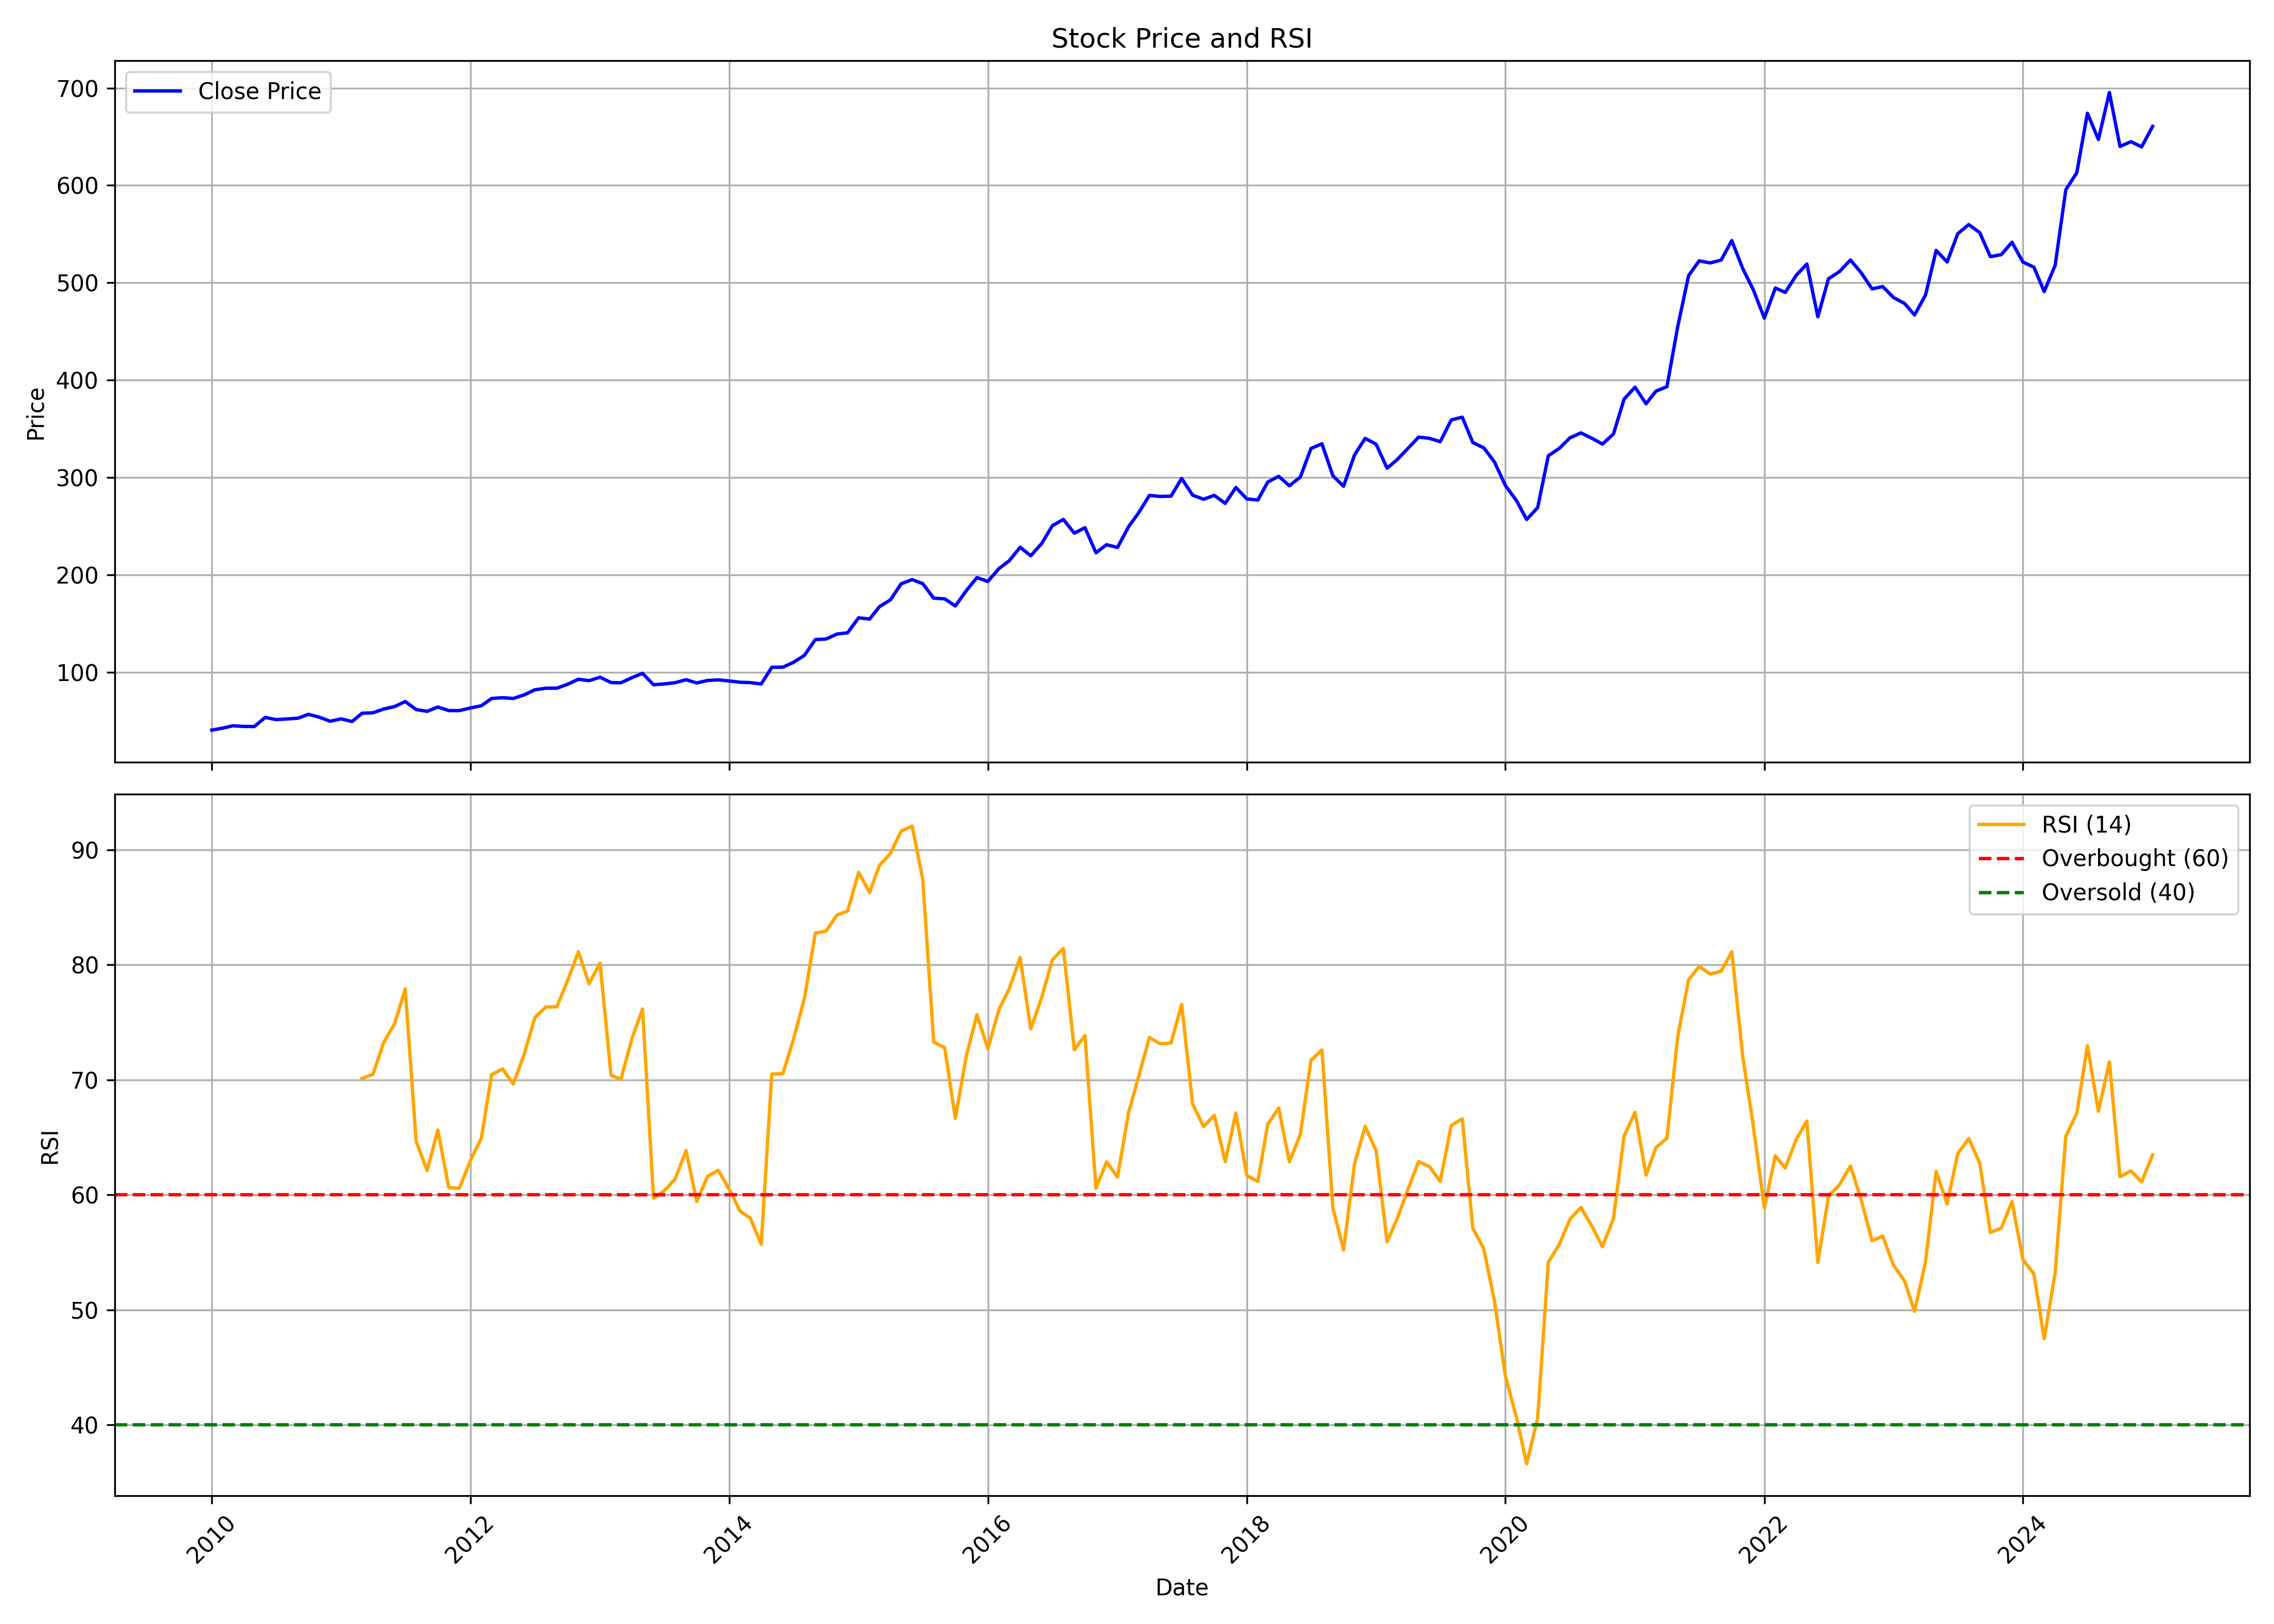

The file beside this chart, header and first rows:
, Unnamed: 0.1, Unnamed: 0, date, symbol, open, high, low, close, volume, rsi
0, 0, 0, 2010-01-01, MARICO, 42.56, 44.5, 38.21, 40.6, 12742043, 
1, 1, 1, 2010-02-01, MARICO, 40.6, 43.33, 40.02, 42.62, 9126561, 
2, 2, 2, 2010-03-01, MARICO, 42.62, 47.43, 42.07, 45, 15086961, 
3, 3, 3, 2010-04-01, MARICO, 45.35, 51.52, 43.84, 44.36, 9531509, 
4, 4, 4, 2010-05-01, MARICO, 44.36, 48.48, 40.91, 44.27, 10127198, 
5, 5, 5, 2010-06-01, MARICO, 44.4, 56.51, 43.08, 53.62, 36076541, 
6, 6, 6, 2010-07-01, MARICO, 53.84, 55.69, 51.03, 51.36, 18817987, 
7, 7, 7, 2010-08-01, MARICO, 51.63, 59.89, 48.09, 52.02, 31007560, 
8, 8, 8, 2010-09-01, MARICO, 51.36, 55.36, 50.33, 52.77, 19964657, 
9, 9, 9, 2010-10-01, MARICO, 53.2, 60.32, 52.5, 56.78, 16398901, 
10, 10, 10, 2010-11-01, MARICO, 56.93, 59.87, 51.9, 53.78, 6776643, 
11, 11, 11, 2010-12-01, MARICO, 53.53, 54.77, 48.96, 49.67, 15038317, 
12, 12, 12, 2011-01-01, MARICO, 49.9, 56.72, 49.79, 52.14, 22790108, 
13, 13, 13, 2011-02-01, MARICO, 51.89, 53.86, 46.49, 49.4, 31279662, 
14, 14, 14, 2011-03-01, MARICO, 50.42, 58.42, 49.54, 57.86, 21170639, 70.11
15, 15, 15, 2011-04-01, MARICO, 57.86, 62.24, 55.81, 58.36, 7283153, 70.47
16, 16, 16, 2011-05-01, MARICO, 59.9, 63.24, 52.78, 62.2, 11727394, 73.22
17, 17, 17, 2011-06-01, MARICO, 62.83, 66.37, 56.96, 64.72, 9508112, 74.87
18, 18, 18, 2011-07-01, MARICO, 65.1, 71.97, 62.46, 69.91, 15213712, 77.89
19, 19, 19, 2011-08-01, MARICO, 70.72, 72.26, 59.94, 61.69, 10974418, 64.63
20, 20, 20, 2011-09-01, MARICO, 61.69, 69.41, 57.51, 59.86, 16150027, 62.1
21, 21, 21, 2011-10-01, MARICO, 59.13, 72.03, 58.52, 64.31, 7262400, 65.63
22, 22, 22, 2011-11-01, MARICO, 64.08, 73.73, 59.11, 60.65, 15519350, 60.62
23, 23, 23, 2011-12-01, MARICO, 64.59, 64.59, 57.12, 60.6, 7104425, 60.57
24, 24, 24, 2012-01-01, MARICO, 60.46, 65.21, 58.94, 63.29, 7445768, 62.97
25, 25, 25, 2012-02-01, MARICO, 63.29, 74.43, 62.17, 65.59, 12611172, 64.93
26, 26, 26, 2012-03-01, MARICO, 65.48, 74.22, 64.73, 73.09, 8155474, 70.45
27, 27, 27, 2012-04-01, MARICO, 72.05, 78.8, 70.09, 73.84, 8909629, 70.94
28, 28, 28, 2012-05-01, MARICO, 73.84, 76.36, 69.61, 73.05, 11482576, 69.62
29, 29, 29, 2012-06-01, MARICO, 73.34, 77.46, 69.1, 76.77, 18471316, 72.23
30, 30, 30, 2012-07-01, MARICO, 77.27, 83.56, 75.33, 81.95, 9830939, 75.4
31, 31, 31, 2012-08-01, MARICO, 81.49, 84.33, 76.71, 83.58, 11364649, 76.32
32, 32, 32, 2012-09-01, MARICO, 83.58, 88.16, 77.81, 83.62, 8278157, 76.34
33, 33, 33, 2012-10-01, MARICO, 84.38, 88.83, 82.49, 87.57, 21083728, 78.58
34, 34, 34, 2012-11-01, MARICO, 87.76, 97.31, 83.71, 92.8, 16648193, 81.13
35, 35, 35, 2012-12-01, MARICO, 93.02, 97.59, 90.91, 91.35, 7205412, 78.34
36, 36, 36, 2013-01-01, MARICO, 91.74, 99.91, 90.59, 94.91, 8218791, 80.14
37, 37, 37, 2013-02-01, MARICO, 95.64, 97.8, 85.67, 89.4, 6841596, 70.39
38, 38, 38, 2013-03-01, MARICO, 89.5, 95.97, 85.48, 89.19, 7096911, 70.04
39, 39, 39, 2013-04-01, MARICO, 89.33, 99.45, 88.41, 94.42, 7443970, 73.57
40, 40, 40, 2013-05-01, MARICO, 94.42, 105.4, 87.39, 98.89, 12268770, 76.15
41, 41, 41, 2013-06-01, MARICO, 98.25, 100.5, 79.78, 87.19, 16034794, 59.71
42, 42, 42, 2013-07-01, MARICO, 86.73, 96.99, 83.97, 87.98, 7995554, 60.34
43, 43, 43, 2013-08-01, MARICO, 87.75, 91.28, 82.4, 89.24, 10807670, 61.36
44, 44, 44, 2013-09-01, MARICO, 89.22, 94.87, 85.09, 92.33, 16909011, 63.83
45, 45, 45, 2013-10-01, MARICO, 92.37, 94.64, 86.7, 88.99, 20143989, 59.41
46, 46, 46, 2013-11-01, MARICO, 88.44, 91.96, 85.79, 91.56, 10985948, 61.61
47, 47, 47, 2013-12-01, MARICO, 92.22, 95.69, 87.57, 92.16, 12966388, 62.13
48, 48, 48, 2014-01-01, MARICO, 93.12, 96.48, 88.55, 91.01, 9997308, 60.45
49, 49, 49, 2014-02-01, MARICO, 91.44, 93.93, 89.31, 89.74, 11947258, 58.56
50, 50, 50, 2014-03-01, MARICO, 90.32, 91.39, 85.56, 89.36, 11195856, 57.98
51, 51, 51, 2014-04-01, MARICO, 90.49, 93.18, 86.2, 87.9, 9497128, 55.69
52, 52, 52, 2014-05-01, MARICO, 87.9, 107.1, 87.9, 105.1, 17546362, 70.5
53, 53, 53, 2014-06-01, MARICO, 105.1, 113.8, 99.58, 105.2, 5225478, 70.52
54, 54, 54, 2014-07-01, MARICO, 105.8, 110.9, 100.7, 110.2, 12493884, 73.5
55, 55, 55, 2014-08-01, MARICO, 109, 126.9, 107.3, 117.3, 21573426, 77.07
56, 56, 56, 2014-09-01, MARICO, 118.4, 136.7, 115.7, 133.6, 28834546, 82.76
57, 57, 57, 2014-10-01, MARICO, 134.4, 138.3, 125.9, 134.1, 25937222, 82.91
58, 58, 58, 2014-11-01, MARICO, 134.8, 150.9, 128.8, 139.2, 22645458, 84.32
59, 59, 59, 2014-12-01, MARICO, 139.8, 144, 135.3, 140.5, 22072628, 84.66
... 121 more rows
